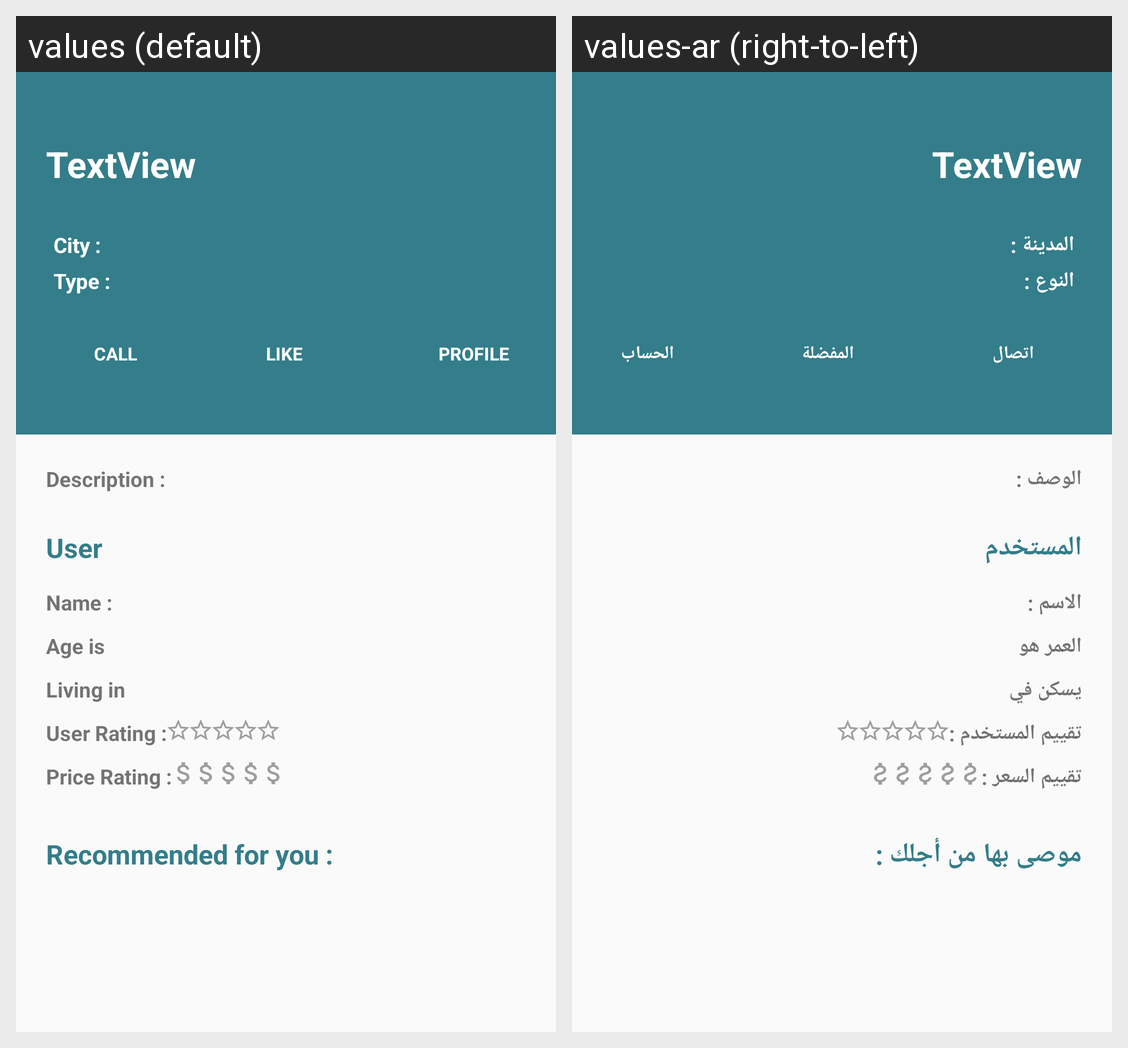

This grid shows one Android layout under two languages. Give, for every string resource on the screen, its name, the default text and each shown locale's text.
Android screen res/layout/activity_more_offer_information.xml rendered under 2 locales, left to right: values (default), values-ar (right-to-left). Device: Nexus 5 (rendered at 1080×1920; each locale shown at half size, 540×960, under a caption strip naming it); theme AppTheme.
Strings drawn on this screen, with the default value and each locale's value (text and hints the layout hard-codes, and strings that could not be matched under every locale, appear in the picture but are not listed):

list_item_city_text
  values: City :
  values-ar: المدينة :

list_item_type_text
  values: Type :
  values-ar: النوع :

list_item_call_text
  values: Call
  values-ar: اتصال

menu_fav_text
  values: Like
  values-ar: المفضلة

list_item_profile_text
  values: Profile
  values-ar: الحساب

add_offer_desc_text
  values: Description :
  values-ar: الوصف : 

add_offer_info_user_text
  values: User
  values-ar: المستخدم

add_offer_user_name_text
  values: Name :
  values-ar: الاسم :

user_information_age
  values: Age is
  values-ar: العمر هو

user_information_home_city
  values: Living in
  values-ar: يسكن في

list_item_user_rating_text
  values: User Rating :
  values-ar: تقييم المستخدم :

list_item_price_rating_text
  values: Price Rating :
  values-ar: تقييم السعر :

recommended
  values: Recommended for you :
  values-ar: موصى بها من أجلك :
